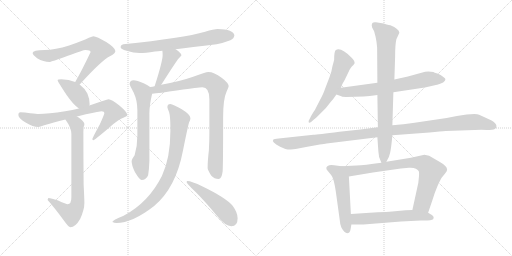
t = 0.00 s
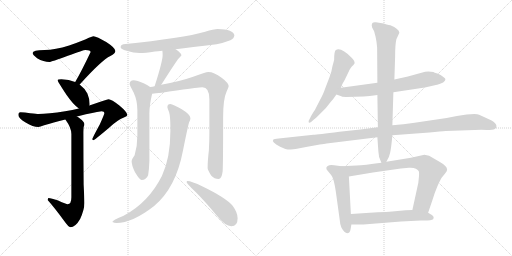
t = 2.76 s
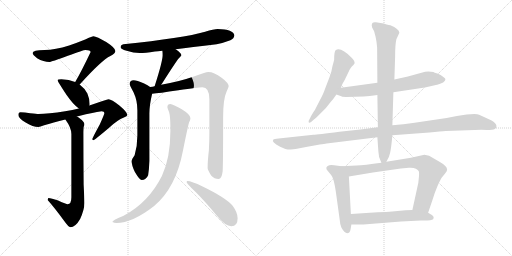
t = 5.53 s
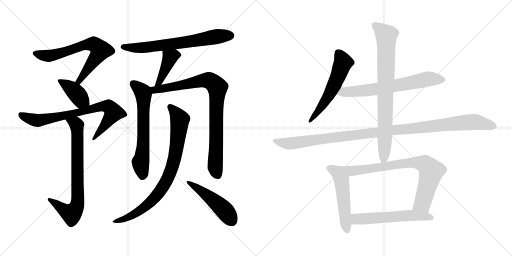
t = 8.29 s
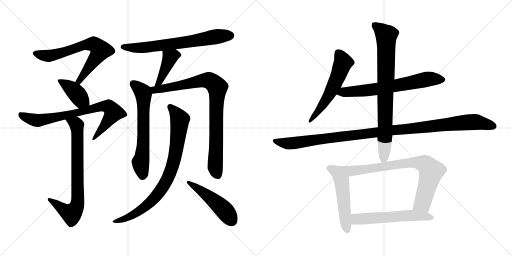
t = 11.05 s
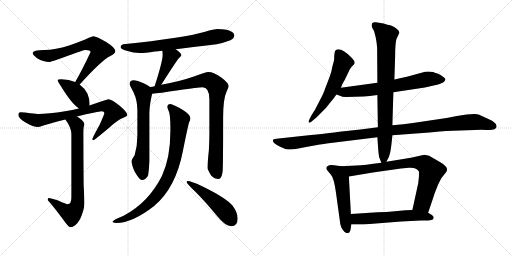
t = 13.81 s

The animated SVG that drew these frames (rendered in a browser with its animation timeline set to each time). Animation: 17 CSS @keyframes rules; one cycle of 13.81 s.

<svg version="1.1" viewBox="0 0 2048 1024" xmlns="http://www.w3.org/2000/svg">
  <g stroke="lightgray" stroke-dasharray="1,1" stroke-width="1" transform="scale(4, 4)">
    <line x1="0" y1="0" x2="256" y2="256"></line>
    <line x1="256" y1="0" x2="0" y2="256"></line>
    <line x1="128" y1="0" x2="128" y2="256"></line>
    <line x1="0" y1="128" x2="256" y2="128"></line>
    <line x1="256" y1="0" x2="512" y2="256"></line>
    <line x1="512" y1="0" x2="256" y2="256"></line>
    <line x1="384" y1="0" x2="384" y2="256"></line>
    <line x1="256" y1="128" x2="512" y2="128"></line>
  </g>
<g transform="scale(1, -1) translate(0, -850)">
   <style type="text/css">
    @keyframes keyframes0 {
      from {
       stroke: black;
       stroke-dashoffset: 699;
       stroke-width: 128;
       }
       69% {
       animation-timing-function: step-end;
       stroke: black;
       stroke-dashoffset: 0;
       stroke-width: 128;
       }
       to {
       stroke: black;
       stroke-width: 1024;
       }
       }
       #make-me-a-hanzi-animation-0 {
         animation: keyframes0 0.818848s both;
         animation-delay: 0.000000s;
         animation-timing-function: linear;
       }
    @keyframes keyframes1 {
      from {
       stroke: black;
       stroke-dashoffset: 404;
       stroke-width: 128;
       }
       57% {
       animation-timing-function: step-end;
       stroke: black;
       stroke-dashoffset: 0;
       stroke-width: 128;
       }
       to {
       stroke: black;
       stroke-width: 1024;
       }
       }
       #make-me-a-hanzi-animation-1 {
         animation: keyframes1 0.578776s both;
         animation-delay: 0.818848s;
         animation-timing-function: linear;
       }
    @keyframes keyframes2 {
      from {
       stroke: black;
       stroke-dashoffset: 779;
       stroke-width: 128;
       }
       72% {
       animation-timing-function: step-end;
       stroke: black;
       stroke-dashoffset: 0;
       stroke-width: 128;
       }
       to {
       stroke: black;
       stroke-width: 1024;
       }
       }
       #make-me-a-hanzi-animation-2 {
         animation: keyframes2 0.883952s both;
         animation-delay: 1.397624s;
         animation-timing-function: linear;
       }
    @keyframes keyframes3 {
      from {
       stroke: black;
       stroke-dashoffset: 763;
       stroke-width: 128;
       }
       71% {
       animation-timing-function: step-end;
       stroke: black;
       stroke-dashoffset: 0;
       stroke-width: 128;
       }
       to {
       stroke: black;
       stroke-width: 1024;
       }
       }
       #make-me-a-hanzi-animation-3 {
         animation: keyframes3 0.870931s both;
         animation-delay: 2.281576s;
         animation-timing-function: linear;
       }
    @keyframes keyframes4 {
      from {
       stroke: black;
       stroke-dashoffset: 692;
       stroke-width: 128;
       }
       69% {
       animation-timing-function: step-end;
       stroke: black;
       stroke-dashoffset: 0;
       stroke-width: 128;
       }
       to {
       stroke: black;
       stroke-width: 1024;
       }
       }
       #make-me-a-hanzi-animation-4 {
         animation: keyframes4 0.813151s both;
         animation-delay: 3.152507s;
         animation-timing-function: linear;
       }
    @keyframes keyframes5 {
      from {
       stroke: black;
       stroke-dashoffset: 420;
       stroke-width: 128;
       }
       58% {
       animation-timing-function: step-end;
       stroke: black;
       stroke-dashoffset: 0;
       stroke-width: 128;
       }
       to {
       stroke: black;
       stroke-width: 1024;
       }
       }
       #make-me-a-hanzi-animation-5 {
         animation: keyframes5 0.591797s both;
         animation-delay: 3.965658s;
         animation-timing-function: linear;
       }
    @keyframes keyframes6 {
      from {
       stroke: black;
       stroke-dashoffset: 648;
       stroke-width: 128;
       }
       68% {
       animation-timing-function: step-end;
       stroke: black;
       stroke-dashoffset: 0;
       stroke-width: 128;
       }
       to {
       stroke: black;
       stroke-width: 1024;
       }
       }
       #make-me-a-hanzi-animation-6 {
         animation: keyframes6 0.777344s both;
         animation-delay: 4.557455s;
         animation-timing-function: linear;
       }
    @keyframes keyframes7 {
      from {
       stroke: black;
       stroke-dashoffset: 888;
       stroke-width: 128;
       }
       74% {
       animation-timing-function: step-end;
       stroke: black;
       stroke-dashoffset: 0;
       stroke-width: 128;
       }
       to {
       stroke: black;
       stroke-width: 1024;
       }
       }
       #make-me-a-hanzi-animation-7 {
         animation: keyframes7 0.972656s both;
         animation-delay: 5.334799s;
         animation-timing-function: linear;
       }
    @keyframes keyframes8 {
      from {
       stroke: black;
       stroke-dashoffset: 849;
       stroke-width: 128;
       }
       73% {
       animation-timing-function: step-end;
       stroke: black;
       stroke-dashoffset: 0;
       stroke-width: 128;
       }
       to {
       stroke: black;
       stroke-width: 1024;
       }
       }
       #make-me-a-hanzi-animation-8 {
         animation: keyframes8 0.940918s both;
         animation-delay: 6.307455s;
         animation-timing-function: linear;
       }
    @keyframes keyframes9 {
      from {
       stroke: black;
       stroke-dashoffset: 492;
       stroke-width: 128;
       }
       62% {
       animation-timing-function: step-end;
       stroke: black;
       stroke-dashoffset: 0;
       stroke-width: 128;
       }
       to {
       stroke: black;
       stroke-width: 1024;
       }
       }
       #make-me-a-hanzi-animation-9 {
         animation: keyframes9 0.650391s both;
         animation-delay: 7.248373s;
         animation-timing-function: linear;
       }
    @keyframes keyframes10 {
      from {
       stroke: black;
       stroke-dashoffset: 573;
       stroke-width: 128;
       }
       65% {
       animation-timing-function: step-end;
       stroke: black;
       stroke-dashoffset: 0;
       stroke-width: 128;
       }
       to {
       stroke: black;
       stroke-width: 1024;
       }
       }
       #make-me-a-hanzi-animation-10 {
         animation: keyframes10 0.716309s both;
         animation-delay: 7.898764s;
         animation-timing-function: linear;
       }
    @keyframes keyframes11 {
      from {
       stroke: black;
       stroke-dashoffset: 681;
       stroke-width: 128;
       }
       69% {
       animation-timing-function: step-end;
       stroke: black;
       stroke-dashoffset: 0;
       stroke-width: 128;
       }
       to {
       stroke: black;
       stroke-width: 1024;
       }
       }
       #make-me-a-hanzi-animation-11 {
         animation: keyframes11 0.804199s both;
         animation-delay: 8.615073s;
         animation-timing-function: linear;
       }
    @keyframes keyframes12 {
      from {
       stroke: black;
       stroke-dashoffset: 1139;
       stroke-width: 128;
       }
       79% {
       animation-timing-function: step-end;
       stroke: black;
       stroke-dashoffset: 0;
       stroke-width: 128;
       }
       to {
       stroke: black;
       stroke-width: 1024;
       }
       }
       #make-me-a-hanzi-animation-12 {
         animation: keyframes12 1.176921s both;
         animation-delay: 9.419272s;
         animation-timing-function: linear;
       }
    @keyframes keyframes13 {
      from {
       stroke: black;
       stroke-dashoffset: 821;
       stroke-width: 128;
       }
       73% {
       animation-timing-function: step-end;
       stroke: black;
       stroke-dashoffset: 0;
       stroke-width: 128;
       }
       to {
       stroke: black;
       stroke-width: 1024;
       }
       }
       #make-me-a-hanzi-animation-13 {
         animation: keyframes13 0.918132s both;
         animation-delay: 10.596193s;
         animation-timing-function: linear;
       }
    @keyframes keyframes14 {
      from {
       stroke: black;
       stroke-dashoffset: 530;
       stroke-width: 128;
       }
       63% {
       animation-timing-function: step-end;
       stroke: black;
       stroke-dashoffset: 0;
       stroke-width: 128;
       }
       to {
       stroke: black;
       stroke-width: 1024;
       }
       }
       #make-me-a-hanzi-animation-14 {
         animation: keyframes14 0.681315s both;
         animation-delay: 11.514325s;
         animation-timing-function: linear;
       }
    @keyframes keyframes15 {
      from {
       stroke: black;
       stroke-dashoffset: 795;
       stroke-width: 128;
       }
       72% {
       animation-timing-function: step-end;
       stroke: black;
       stroke-dashoffset: 0;
       stroke-width: 128;
       }
       to {
       stroke: black;
       stroke-width: 1024;
       }
       }
       #make-me-a-hanzi-animation-15 {
         animation: keyframes15 0.896973s both;
         animation-delay: 12.195640s;
         animation-timing-function: linear;
       }
    @keyframes keyframes16 {
      from {
       stroke: black;
       stroke-dashoffset: 579;
       stroke-width: 128;
       }
       65% {
       animation-timing-function: step-end;
       stroke: black;
       stroke-dashoffset: 0;
       stroke-width: 128;
       }
       to {
       stroke: black;
       stroke-width: 1024;
       }
       }
       #make-me-a-hanzi-animation-16 {
         animation: keyframes16 0.721191s both;
         animation-delay: 13.092613s;
         animation-timing-function: linear;
       }
</style>
<path d="M 373.5 705.5 Q 369.5 705.5 355.5 699.5 Q 329.5 686.5 276.5 668.5 Q 220.5 651.5 178.5 650.5 Q 130.5 650.5 130.5 638.5 Q 130.5 631.5 148.5 617.5 Q 174.5 602.5 197.5 602.5 Q 204.5 602.5 271.5 627.5 Q 334.5 650.5 341.5 650.5 Q 362.5 650.5 362.5 642.5 Q 324.5 562.5 302.5 525.5 Q 301.5 523.5 300.5 522.5 C 285.5 496.5 298.5 490.5 318.5 512.5 Q 319.5 513.5 321.5 515.5 Q 406.5 609.5 441.5 626.5 Q 461.5 636.5 461.5 646.5 Q 461.5 658.5 426.5 681.5 Q 386.5 705.5 373.5 705.5 Z" fill="lightgray"></path> 
<path d="M 300.5 522.5 Q 276.5 532.5 245.5 533.5 Q 230.5 533.5 230.5 529.5 Q 230.5 524.5 266.5 470.5 Q 292.5 432.5 315.5 416.5 C 339.5 398.5 352.5 399.5 357.5 428.5 Q 358.5 429.5 358.5 434.5 Q 358.5 455.5 349.5 476.5 Q 337.5 498.5 318.5 512.5 L 300.5 522.5 Z" fill="lightgray"></path> 
<path d="M 315.5 416.5 Q 290.5 410.5 260.5 405.5 Q 192.5 394.5 153.5 394.5 Q 147.5 394.5 120.5 397.5 Q 98.5 401.5 81.5 401.5 Q 73.5 401.5 73.5 390.5 Q 73.5 377.5 102.5 360.5 Q 132.5 342.5 153.5 342.5 Q 159.5 342.5 176.5 349.5 Q 211.5 359.5 261.5 372.5 L 307.5 384.5 Q 322.5 388.5 343.5 393.5 Q 400.5 405.5 406.5 405.5 Q 417.5 405.5 417.5 398.5 Q 417.5 393.5 399.5 353.5 Q 369.5 298.5 369.5 294.5 Q 369.5 289.5 373.5 289.5 Q 377.5 289.5 437.5 340.5 Q 469.5 370.5 495.5 380.5 Q 509.5 385.5 509.5 390.5 Q 509.5 401.5 477.5 428.5 Q 445.5 453.5 434.5 453.5 Q 428.5 453.5 401.5 443.5 Q 382.5 436.5 357.5 428.5 L 315.5 416.5 Z" fill="lightgray"></path> 
<path d="M 261.5 372.5 Q 285.5 339.5 285.5 314.5 L 285.5 61.5 Q 285.5 33.5 270.5 33.5 Q 265.5 33.5 232.5 48.5 Q 204.5 58.5 193.5 58.5 Q 191.5 57.5 190.5 50.5 Q 216.5 21.5 255.5 -31.5 Q 274.5 -58.5 281.5 -58.5 Q 301.5 -58.5 320.5 -25.5 Q 337.5 11.5 337.5 38.5 Q 337.5 54.5 334.5 112.5 Q 333.5 218.5 333.5 321.5 Q 333.5 327.5 334.5 342.5 Q 337.5 349.5 337.5 354.5 Q 337.5 363.5 314.5 380.5 Q 311.5 382.5 307.5 384.5 C 282.5 401.5 244.5 397.5 261.5 372.5 Z" fill="lightgray"></path> 
<path d="M 702.5 653.5 Q 762.5 661.5 866.5 673.5 Q 892.5 678.5 921.5 689.5 Q 936.5 696.5 937.5 709.5 Q 934.5 732.5 870.5 734.5 Q 855.5 734.5 820.5 723.5 Q 733.5 698.5 493.5 673.5 Q 482.5 671.5 482.5 661.5 Q 482.5 654.5 506.5 647.5 Q 534.5 638.5 558.5 638.5 Q 580.5 638.5 619.5 644.5 Q 630.5 645.5 649.5 647.5 L 702.5 653.5 Z" fill="lightgray"></path> 
<path d="M 649.5 647.5 Q 650.5 640.5 650.5 629.5 Q 650.5 605.5 618.5 505.5 C 609.5 476.5 626.5 487.5 644.5 511.5 Q 646.5 513.5 649.5 518.5 Q 703.5 603.5 714.5 616.5 Q 725.5 627.5 725.5 629.5 Q 725.5 638.5 702.5 653.5 C 677.5 670.5 646.5 677.5 649.5 647.5 Z" fill="lightgray"></path> 
<path d="M 600.5 502.5 Q 592.5 509.5 574.5 517.5 Q 547.5 529.5 534.5 529.5 Q 518.5 528.5 518.5 514.5 Q 518.5 510.5 534.5 480.5 Q 549.5 448.5 549.5 409.5 L 549.5 308.5 Q 549.5 267.5 538.5 229.5 Q 526.5 213.5 526.5 205.5 Q 526.5 189.5 539.5 162.5 Q 558.5 130.5 566.5 130.5 Q 584.5 130.5 592.5 149.5 Q 596.5 174.5 597.5 206.5 L 597.5 396.5 Q 597.5 429.5 608.5 475.5 C 612.5 494.5 612.5 494.5 600.5 502.5 Z" fill="lightgray"></path> 
<path d="M 618.5 505.5 Q 610.5 503.5 600.5 502.5 C 570.5 497.5 578.5 472.5 608.5 475.5 Q 633.5 477.5 713.5 489.5 Q 794.5 501.5 809.5 501.5 Q 837.5 501.5 837.5 453.5 L 837.5 318.5 Q 837.5 286.5 835.5 249.5 Q 830.5 207.5 830.5 178.5 Q 830.5 171.5 844.5 148.5 Q 857.5 134.5 874.5 134.5 Q 886.5 134.5 890.5 164.5 Q 892.5 187.5 892.5 379.5 Q 892.5 455.5 906.5 484.5 Q 914.5 501.5 914.5 505.5 Q 914.5 518.5 886.5 539.5 Q 855.5 562.5 833.5 562.5 Q 822.5 562.5 772.5 543.5 Q 718.5 524.5 644.5 511.5 L 618.5 505.5 Z" fill="lightgray"></path> 
<path d="M 681.5 434.5 Q 669.5 434.5 669.5 422.5 Q 669.5 418.5 676.5 401.5 Q 681.5 384.5 681.5 340.5 L 681.5 325.5 Q 681.5 218.5 647.5 146.5 Q 594.5 40.5 494.5 -12.5 Q 449.5 -30.5 449.5 -37.5 Q 457.5 -41.5 465.5 -41.5 Q 529.5 -41.5 616.5 26.5 Q 703.5 99.5 731.5 246.5 Q 751.5 345.5 756.5 361.5 Q 761.5 370.5 761.5 375.5 L 761.5 378.5 Q 761.5 392.5 725.5 414.5 Q 692.5 432.5 681.5 434.5 Z" fill="lightgray"></path> 
<path d="M 749.5 126.5 Q 746.5 126.5 746.5 121.5 Q 746.5 116.5 783.5 81.5 Q 820.5 44.5 868.5 -13.5 Q 901.5 -54.5 925.5 -54.5 Q 950.5 -54.5 950.5 -22.5 Q 950.5 0.5 930.5 27.5 Q 903.5 59.5 810.5 104.5 Q 765.5 126.5 749.5 126.5 Z" fill="lightgray"></path> 
<path d="M 1363.5 499.0 L 1369.5 514.0 Q 1379.5 530.0 1383.5 540.0 L 1396.5 567.0 Q 1396.5 569.0 1406.5 583.0 L 1414.5 591.0 Q 1425.5 600.0 1407.5 618.0 Q 1364.5 662.0 1343.5 650.0 Q 1336.5 646.0 1336.5 610.0 L 1329.5 584.0 Q 1326.5 562.0 1317.5 540.0 L 1299.5 493.0 Q 1295.5 479.0 1279.5 449.0 L 1260.5 412.0 Q 1259.5 409.0 1256.5 406.0 L 1245.5 388.0 L 1237.5 372.0 Q 1233.5 368.0 1234.5 362.0 Q 1235.5 356.0 1245.5 363.0 L 1254.5 371.0 Q 1258.5 373.0 1271.5 386.0 L 1303.5 418.0 L 1322.5 442.0 Q 1334.5 455.0 1345.5 472.0 L 1363.5 499.0 Z" fill="lightgray"></path> 
<path d="M 1573.5 481.0 L 1699.5 500.0 L 1743.5 510.0 Q 1752.5 511.0 1772.5 520.0 Q 1780.5 527.0 1781.5 531.0 Q 1783.5 535.0 1773.5 542.0 Q 1763.5 551.0 1749.5 556.0 Q 1736.5 560.0 1733.5 562.0 Q 1716.5 565.0 1700.5 563.0 L 1631.5 544.0 L 1577.5 532.0 L 1509.5 519.0 L 1363.5 499.0 C 1333.5 495.0 1317.5 482.0 1345.5 472.0 L 1362.5 466.0 Q 1365.5 463.0 1383.5 462.0 L 1454.5 464.0 Q 1476.5 465.0 1509.5 470.0 L 1573.5 481.0 Z" fill="lightgray"></path> 
<path d="M 1783.5 326.0 L 1898.5 330.0 Q 1927.5 332.0 1947.5 330.0 Q 1971.5 330.0 1979.5 334.0 Q 1988.5 340.0 1985.5 347.0 Q 1986.5 355.0 1966.5 368.0 L 1916.5 391.0 Q 1910.5 394.0 1897.5 394.0 L 1866.5 392.0 L 1827.5 386.0 L 1786.5 378.0 L 1651.5 358.0 Q 1616.5 352.0 1569.5 349.0 L 1511.5 341.0 L 1441.5 332.0 L 1357.5 323.0 Q 1270.5 312.0 1253.5 311.0 L 1114.5 296.0 Q 1096.5 294.0 1093.5 292.0 Q 1083.5 282.0 1120.5 263.0 L 1141.5 254.0 Q 1148.5 252.0 1163.5 252.0 L 1182.5 254.0 L 1229.5 263.0 Q 1290.5 274.0 1306.5 276.0 L 1509.5 301.0 L 1569.5 309.0 L 1717.5 320.0 Q 1764.5 325.0 1783.5 326.0 Z" fill="lightgray"></path> 
<path d="M 1569.5 349.0 L 1573.5 481.0 L 1577.5 532.0 L 1580.5 624.0 Q 1580.5 673.0 1585.5 693.0 L 1597.5 719.0 Q 1597.5 728.0 1586.5 735.0 Q 1579.5 743.0 1561.5 749.0 Q 1555.5 749.0 1546.5 752.0 L 1534.5 756.0 L 1503.5 761.0 Q 1493.5 762.0 1489.5 758.0 Q 1484.5 751.0 1488.5 740.0 L 1496.5 725.0 L 1502.5 702.0 Q 1506.5 684.0 1508.5 660.0 L 1509.5 519.0 L 1509.5 470.0 L 1511.5 341.0 L 1509.5 301.0 L 1513.5 244.0 Q 1513.5 220.0 1525.5 199.0 C 1533.5 181.0 1533.5 181.0 1545.5 203.0 Q 1557.5 222.0 1560.5 239.0 Q 1564.5 255.0 1569.5 309.0 L 1569.5 349.0 Z" fill="lightgray"></path> 
<path d="M 1366.5 185.0 L 1336.5 189.0 Q 1311.5 194.0 1305.5 180.0 Q 1305.5 174.0 1306.5 172.0 L 1324.5 150.0 Q 1335.5 138.0 1343.5 82.0 L 1359.5 -34.0 Q 1359.5 -44.0 1365.5 -60.0 Q 1379.5 -86.0 1392.5 -82.0 Q 1399.5 -81.0 1402.5 -66.0 L 1405.5 -48.0 L 1403.5 -6.0 L 1395.5 144.0 C 1393.5 174.0 1393.5 181.0 1366.5 185.0 Z" fill="lightgray"></path> 
<path d="M 1525.5 199.0 Q 1456.5 189.0 1425.5 188.0 L 1366.5 185.0 C 1336.5 183.0 1365.5 139.0 1395.5 144.0 L 1491.5 160.0 L 1603.5 176.0 L 1635.5 179.0 Q 1654.5 180.0 1663.5 175.0 Q 1672.5 170.0 1674.5 166.0 Q 1677.5 162.0 1675.5 141.0 Q 1674.5 119.0 1668.5 97.0 L 1649.5 10.0 C 1643.5 -19.0 1702.5 -29.0 1712.5 -1.0 L 1730.5 52.0 Q 1738.5 79.0 1750.5 107.0 Q 1762.5 134.0 1766.5 139.0 L 1779.5 155.0 Q 1788.5 166.0 1788.5 171.0 Q 1788.5 186.0 1759.5 202.0 L 1716.5 227.0 L 1697.5 231.0 L 1643.5 219.0 L 1545.5 203.0 L 1525.5 199.0 Z" fill="lightgray"></path> 
<path d="M 1405.5 -48.0 L 1453.5 -48.0 L 1604.5 -36.0 L 1683.5 -32.0 Q 1726.5 -33.0 1732.5 -27.0 Q 1738.5 -17.0 1727.5 -10.0 L 1712.5 -1.0 L 1649.5 10.0 L 1622.5 9.0 L 1568.5 4.0 Q 1548.5 2.0 1510.5 1.0 L 1403.5 -6.0 C 1373.5 -8.0 1375.5 -48.0 1405.5 -48.0 Z" fill="lightgray"></path> 
      <clipPath id="make-me-a-hanzi-clip-0">
      <path d="M 373.5 705.5 Q 369.5 705.5 355.5 699.5 Q 329.5 686.5 276.5 668.5 Q 220.5 651.5 178.5 650.5 Q 130.5 650.5 130.5 638.5 Q 130.5 631.5 148.5 617.5 Q 174.5 602.5 197.5 602.5 Q 204.5 602.5 271.5 627.5 Q 334.5 650.5 341.5 650.5 Q 362.5 650.5 362.5 642.5 Q 324.5 562.5 302.5 525.5 Q 301.5 523.5 300.5 522.5 C 285.5 496.5 298.5 490.5 318.5 512.5 Q 319.5 513.5 321.5 515.5 Q 406.5 609.5 441.5 626.5 Q 461.5 636.5 461.5 646.5 Q 461.5 658.5 426.5 681.5 Q 386.5 705.5 373.5 705.5 Z" fill="lightgray"></path>
      </clipPath>
      <path clip-path="url(#make-me-a-hanzi-clip-0)" d="M 138.5 637.5 L 195.5 626.5 L 253.5 639.5 L 336.5 670.5 L 376.5 673.5 L 398.5 654.5 L 400.5 644.5 L 321.5 530.5 L 305.5 521.5 " fill="none" id="make-me-a-hanzi-animation-0" stroke-dasharray="571 1142" stroke-linecap="round"></path>

      <clipPath id="make-me-a-hanzi-clip-1">
      <path d="M 300.5 522.5 Q 276.5 532.5 245.5 533.5 Q 230.5 533.5 230.5 529.5 Q 230.5 524.5 266.5 470.5 Q 292.5 432.5 315.5 416.5 C 339.5 398.5 352.5 399.5 357.5 428.5 Q 358.5 429.5 358.5 434.5 Q 358.5 455.5 349.5 476.5 Q 337.5 498.5 318.5 512.5 L 300.5 522.5 Z" fill="lightgray"></path>
      </clipPath>
      <path clip-path="url(#make-me-a-hanzi-clip-1)" d="M 238.5 530.5 L 297.5 485.5 L 322.5 452.5 L 348.5 433.5 " fill="none" id="make-me-a-hanzi-animation-1" stroke-dasharray="276 552" stroke-linecap="round"></path>

      <clipPath id="make-me-a-hanzi-clip-2">
      <path d="M 315.5 416.5 Q 290.5 410.5 260.5 405.5 Q 192.5 394.5 153.5 394.5 Q 147.5 394.5 120.5 397.5 Q 98.5 401.5 81.5 401.5 Q 73.5 401.5 73.5 390.5 Q 73.5 377.5 102.5 360.5 Q 132.5 342.5 153.5 342.5 Q 159.5 342.5 176.5 349.5 Q 211.5 359.5 261.5 372.5 L 307.5 384.5 Q 322.5 388.5 343.5 393.5 Q 400.5 405.5 406.5 405.5 Q 417.5 405.5 417.5 398.5 Q 417.5 393.5 399.5 353.5 Q 369.5 298.5 369.5 294.5 Q 369.5 289.5 373.5 289.5 Q 377.5 289.5 437.5 340.5 Q 469.5 370.5 495.5 380.5 Q 509.5 385.5 509.5 390.5 Q 509.5 401.5 477.5 428.5 Q 445.5 453.5 434.5 453.5 Q 428.5 453.5 401.5 443.5 Q 382.5 436.5 357.5 428.5 L 315.5 416.5 Z" fill="lightgray"></path>
      </clipPath>
      <path clip-path="url(#make-me-a-hanzi-clip-2)" d="M 86.5 389.5 L 119.5 374.5 L 152.5 368.5 L 280.5 392.5 L 402.5 424.5 L 433.5 423.5 L 454.5 400.5 L 373.5 293.5 " fill="none" id="make-me-a-hanzi-animation-2" stroke-dasharray="651 1302" stroke-linecap="round"></path>

      <clipPath id="make-me-a-hanzi-clip-3">
      <path d="M 261.5 372.5 Q 285.5 339.5 285.5 314.5 L 285.5 61.5 Q 285.5 33.5 270.5 33.5 Q 265.5 33.5 232.5 48.5 Q 204.5 58.5 193.5 58.5 Q 191.5 57.5 190.5 50.5 Q 216.5 21.5 255.5 -31.5 Q 274.5 -58.5 281.5 -58.5 Q 301.5 -58.5 320.5 -25.5 Q 337.5 11.5 337.5 38.5 Q 337.5 54.5 334.5 112.5 Q 333.5 218.5 333.5 321.5 Q 333.5 327.5 334.5 342.5 Q 337.5 349.5 337.5 354.5 Q 337.5 363.5 314.5 380.5 Q 311.5 382.5 307.5 384.5 C 282.5 401.5 244.5 397.5 261.5 372.5 Z" fill="lightgray"></path>
      </clipPath>
      <path clip-path="url(#make-me-a-hanzi-clip-3)" d="M 271.5 367.5 L 304.5 354.5 L 308.5 337.5 L 309.5 34.5 L 303.5 16.5 L 285.5 -4.5 L 197.5 52.5 " fill="none" id="make-me-a-hanzi-animation-3" stroke-dasharray="635 1270" stroke-linecap="round"></path>

      <clipPath id="make-me-a-hanzi-clip-4">
      <path d="M 702.5 653.5 Q 762.5 661.5 866.5 673.5 Q 892.5 678.5 921.5 689.5 Q 936.5 696.5 937.5 709.5 Q 934.5 732.5 870.5 734.5 Q 855.5 734.5 820.5 723.5 Q 733.5 698.5 493.5 673.5 Q 482.5 671.5 482.5 661.5 Q 482.5 654.5 506.5 647.5 Q 534.5 638.5 558.5 638.5 Q 580.5 638.5 619.5 644.5 Q 630.5 645.5 649.5 647.5 L 702.5 653.5 Z" fill="lightgray"></path>
      </clipPath>
      <path clip-path="url(#make-me-a-hanzi-clip-4)" d="M 491.5 662.5 L 542.5 658.5 L 607.5 663.5 L 879.5 706.5 L 923.5 708.5 " fill="none" id="make-me-a-hanzi-animation-4" stroke-dasharray="564 1128" stroke-linecap="round"></path>

      <clipPath id="make-me-a-hanzi-clip-5">
      <path d="M 649.5 647.5 Q 650.5 640.5 650.5 629.5 Q 650.5 605.5 618.5 505.5 C 609.5 476.5 626.5 487.5 644.5 511.5 Q 646.5 513.5 649.5 518.5 Q 703.5 603.5 714.5 616.5 Q 725.5 627.5 725.5 629.5 Q 725.5 638.5 702.5 653.5 C 677.5 670.5 646.5 677.5 649.5 647.5 Z" fill="lightgray"></path>
      </clipPath>
      <path clip-path="url(#make-me-a-hanzi-clip-5)" d="M 718.5 630.5 L 694.5 628.5 L 680.5 620.5 L 645.5 535.5 L 635.5 520.5 L 622.5 515.5 " fill="none" id="make-me-a-hanzi-animation-5" stroke-dasharray="292 584" stroke-linecap="round"></path>

      <clipPath id="make-me-a-hanzi-clip-6">
      <path d="M 600.5 502.5 Q 592.5 509.5 574.5 517.5 Q 547.5 529.5 534.5 529.5 Q 518.5 528.5 518.5 514.5 Q 518.5 510.5 534.5 480.5 Q 549.5 448.5 549.5 409.5 L 549.5 308.5 Q 549.5 267.5 538.5 229.5 Q 526.5 213.5 526.5 205.5 Q 526.5 189.5 539.5 162.5 Q 558.5 130.5 566.5 130.5 Q 584.5 130.5 592.5 149.5 Q 596.5 174.5 597.5 206.5 L 597.5 396.5 Q 597.5 429.5 608.5 475.5 C 612.5 494.5 612.5 494.5 600.5 502.5 Z" fill="lightgray"></path>
      </clipPath>
      <path clip-path="url(#make-me-a-hanzi-clip-6)" d="M 531.5 515.5 L 571.5 481.5 L 573.5 470.5 L 573.5 277.5 L 562.5 202.5 L 569.5 143.5 " fill="none" id="make-me-a-hanzi-animation-6" stroke-dasharray="520 1040" stroke-linecap="round"></path>

      <clipPath id="make-me-a-hanzi-clip-7">
      <path d="M 618.5 505.5 Q 610.5 503.5 600.5 502.5 C 570.5 497.5 578.5 472.5 608.5 475.5 Q 633.5 477.5 713.5 489.5 Q 794.5 501.5 809.5 501.5 Q 837.5 501.5 837.5 453.5 L 837.5 318.5 Q 837.5 286.5 835.5 249.5 Q 830.5 207.5 830.5 178.5 Q 830.5 171.5 844.5 148.5 Q 857.5 134.5 874.5 134.5 Q 886.5 134.5 890.5 164.5 Q 892.5 187.5 892.5 379.5 Q 892.5 455.5 906.5 484.5 Q 914.5 501.5 914.5 505.5 Q 914.5 518.5 886.5 539.5 Q 855.5 562.5 833.5 562.5 Q 822.5 562.5 772.5 543.5 Q 718.5 524.5 644.5 511.5 L 618.5 505.5 Z" fill="lightgray"></path>
      </clipPath>
      <path clip-path="url(#make-me-a-hanzi-clip-7)" d="M 606.5 496.5 L 620.5 490.5 L 679.5 499.5 L 812.5 529.5 L 840.5 527.5 L 869.5 501.5 L 860.5 184.5 L 871.5 149.5 " fill="none" id="make-me-a-hanzi-animation-7" stroke-dasharray="760 1520" stroke-linecap="round"></path>

      <clipPath id="make-me-a-hanzi-clip-8">
      <path d="M 681.5 434.5 Q 669.5 434.5 669.5 422.5 Q 669.5 418.5 676.5 401.5 Q 681.5 384.5 681.5 340.5 L 681.5 325.5 Q 681.5 218.5 647.5 146.5 Q 594.5 40.5 494.5 -12.5 Q 449.5 -30.5 449.5 -37.5 Q 457.5 -41.5 465.5 -41.5 Q 529.5 -41.5 616.5 26.5 Q 703.5 99.5 731.5 246.5 Q 751.5 345.5 756.5 361.5 Q 761.5 370.5 761.5 375.5 L 761.5 378.5 Q 761.5 392.5 725.5 414.5 Q 692.5 432.5 681.5 434.5 Z" fill="lightgray"></path>
      </clipPath>
      <path clip-path="url(#make-me-a-hanzi-clip-8)" d="M 680.5 424.5 L 714.5 381.5 L 718.5 361.5 L 700.5 225.5 L 670.5 135.5 L 633.5 76.5 L 582.5 24.5 L 529.5 -11.5 L 454.5 -37.5 " fill="none" id="make-me-a-hanzi-animation-8" stroke-dasharray="721 1442" stroke-linecap="round"></path>

      <clipPath id="make-me-a-hanzi-clip-9">
      <path d="M 749.5 126.5 Q 746.5 126.5 746.5 121.5 Q 746.5 116.5 783.5 81.5 Q 820.5 44.5 868.5 -13.5 Q 901.5 -54.5 925.5 -54.5 Q 950.5 -54.5 950.5 -22.5 Q 950.5 0.5 930.5 27.5 Q 903.5 59.5 810.5 104.5 Q 765.5 126.5 749.5 126.5 Z" fill="lightgray"></path>
      </clipPath>
      <path clip-path="url(#make-me-a-hanzi-clip-9)" d="M 751.5 121.5 L 869.5 36.5 L 927.5 -32.5 " fill="none" id="make-me-a-hanzi-animation-9" stroke-dasharray="364 728" stroke-linecap="round"></path>

      <clipPath id="make-me-a-hanzi-clip-10">
      <path d="M 1363.5 499.0 L 1369.5 514.0 Q 1379.5 530.0 1383.5 540.0 L 1396.5 567.0 Q 1396.5 569.0 1406.5 583.0 L 1414.5 591.0 Q 1425.5 600.0 1407.5 618.0 Q 1364.5 662.0 1343.5 650.0 Q 1336.5 646.0 1336.5 610.0 L 1329.5 584.0 Q 1326.5 562.0 1317.5 540.0 L 1299.5 493.0 Q 1295.5 479.0 1279.5 449.0 L 1260.5 412.0 Q 1259.5 409.0 1256.5 406.0 L 1245.5 388.0 L 1237.5 372.0 Q 1233.5 368.0 1234.5 362.0 Q 1235.5 356.0 1245.5 363.0 L 1254.5 371.0 Q 1258.5 373.0 1271.5 386.0 L 1303.5 418.0 L 1322.5 442.0 Q 1334.5 455.0 1345.5 472.0 L 1363.5 499.0 Z" fill="lightgray"></path>
      </clipPath>
      <path clip-path="url(#make-me-a-hanzi-clip-10)" d="M 1350.5 641.0 L 1372.5 598.0 L 1353.5 547.0 L 1315.5 470.0 L 1239.5 366.0 " fill="none" id="make-me-a-hanzi-animation-10" stroke-dasharray="445 890" stroke-linecap="round"></path>

      <clipPath id="make-me-a-hanzi-clip-11">
      <path d="M 1573.5 481.0 L 1699.5 500.0 L 1743.5 510.0 Q 1752.5 511.0 1772.5 520.0 Q 1780.5 527.0 1781.5 531.0 Q 1783.5 535.0 1773.5 542.0 Q 1763.5 551.0 1749.5 556.0 Q 1736.5 560.0 1733.5 562.0 Q 1716.5 565.0 1700.5 563.0 L 1631.5 544.0 L 1577.5 532.0 L 1509.5 519.0 L 1363.5 499.0 C 1333.5 495.0 1317.5 482.0 1345.5 472.0 L 1362.5 466.0 Q 1365.5 463.0 1383.5 462.0 L 1454.5 464.0 Q 1476.5 465.0 1509.5 470.0 L 1573.5 481.0 Z" fill="lightgray"></path>
      </clipPath>
      <path clip-path="url(#make-me-a-hanzi-clip-11)" d="M 1351.5 475.0 L 1375.5 482.0 L 1498.5 492.0 L 1714.5 534.0 L 1770.5 531.0 " fill="none" id="make-me-a-hanzi-animation-11" stroke-dasharray="553 1106" stroke-linecap="round"></path>

      <clipPath id="make-me-a-hanzi-clip-12">
      <path d="M 1783.5 326.0 L 1898.5 330.0 Q 1927.5 332.0 1947.5 330.0 Q 1971.5 330.0 1979.5 334.0 Q 1988.5 340.0 1985.5 347.0 Q 1986.5 355.0 1966.5 368.0 L 1916.5 391.0 Q 1910.5 394.0 1897.5 394.0 L 1866.5 392.0 L 1827.5 386.0 L 1786.5 378.0 L 1651.5 358.0 Q 1616.5 352.0 1569.5 349.0 L 1511.5 341.0 L 1441.5 332.0 L 1357.5 323.0 Q 1270.5 312.0 1253.5 311.0 L 1114.5 296.0 Q 1096.5 294.0 1093.5 292.0 Q 1083.5 282.0 1120.5 263.0 L 1141.5 254.0 Q 1148.5 252.0 1163.5 252.0 L 1182.5 254.0 L 1229.5 263.0 Q 1290.5 274.0 1306.5 276.0 L 1509.5 301.0 L 1569.5 309.0 L 1717.5 320.0 Q 1764.5 325.0 1783.5 326.0 Z" fill="lightgray"></path>
      </clipPath>
      <path clip-path="url(#make-me-a-hanzi-clip-12)" d="M 1098.5 287.0 L 1117.5 279.0 L 1165.5 277.0 L 1564.5 329.0 L 1875.5 361.0 L 1910.5 361.0 L 1972.5 345.0 " fill="none" id="make-me-a-hanzi-animation-12" stroke-dasharray="1011 2022" stroke-linecap="round"></path>

      <clipPath id="make-me-a-hanzi-clip-13">
      <path d="M 1569.5 349.0 L 1573.5 481.0 L 1577.5 532.0 L 1580.5 624.0 Q 1580.5 673.0 1585.5 693.0 L 1597.5 719.0 Q 1597.5 728.0 1586.5 735.0 Q 1579.5 743.0 1561.5 749.0 Q 1555.5 749.0 1546.5 752.0 L 1534.5 756.0 L 1503.5 761.0 Q 1493.5 762.0 1489.5 758.0 Q 1484.5 751.0 1488.5 740.0 L 1496.5 725.0 L 1502.5 702.0 Q 1506.5 684.0 1508.5 660.0 L 1509.5 519.0 L 1509.5 470.0 L 1511.5 341.0 L 1509.5 301.0 L 1513.5 244.0 Q 1513.5 220.0 1525.5 199.0 C 1533.5 181.0 1533.5 181.0 1545.5 203.0 Q 1557.5 222.0 1560.5 239.0 Q 1564.5 255.0 1569.5 309.0 L 1569.5 349.0 Z" fill="lightgray"></path>
      </clipPath>
      <path clip-path="url(#make-me-a-hanzi-clip-13)" d="M 1498.5 750.0 L 1545.5 709.0 L 1540.5 316.0 L 1535.5 218.0 L 1528.5 209.0 " fill="none" id="make-me-a-hanzi-animation-13" stroke-dasharray="693 1386" stroke-linecap="round"></path>

      <clipPath id="make-me-a-hanzi-clip-14">
      <path d="M 1366.5 185.0 L 1336.5 189.0 Q 1311.5 194.0 1305.5 180.0 Q 1305.5 174.0 1306.5 172.0 L 1324.5 150.0 Q 1335.5 138.0 1343.5 82.0 L 1359.5 -34.0 Q 1359.5 -44.0 1365.5 -60.0 Q 1379.5 -86.0 1392.5 -82.0 Q 1399.5 -81.0 1402.5 -66.0 L 1405.5 -48.0 L 1403.5 -6.0 L 1395.5 144.0 C 1393.5 174.0 1393.5 181.0 1366.5 185.0 Z" fill="lightgray"></path>
      </clipPath>
      <path clip-path="url(#make-me-a-hanzi-clip-14)" d="M 1316.5 177.0 L 1350.5 160.0 L 1365.5 133.0 L 1388.5 -71.0 " fill="none" id="make-me-a-hanzi-animation-14" stroke-dasharray="402 804" stroke-linecap="round"></path>

      <clipPath id="make-me-a-hanzi-clip-15">
      <path d="M 1525.5 199.0 Q 1456.5 189.0 1425.5 188.0 L 1366.5 185.0 C 1336.5 183.0 1365.5 139.0 1395.5 144.0 L 1491.5 160.0 L 1603.5 176.0 L 1635.5 179.0 Q 1654.5 180.0 1663.5 175.0 Q 1672.5 170.0 1674.5 166.0 Q 1677.5 162.0 1675.5 141.0 Q 1674.5 119.0 1668.5 97.0 L 1649.5 10.0 C 1643.5 -19.0 1702.5 -29.0 1712.5 -1.0 L 1730.5 52.0 Q 1738.5 79.0 1750.5 107.0 Q 1762.5 134.0 1766.5 139.0 L 1779.5 155.0 Q 1788.5 166.0 1788.5 171.0 Q 1788.5 186.0 1759.5 202.0 L 1716.5 227.0 L 1697.5 231.0 L 1643.5 219.0 L 1545.5 203.0 L 1525.5 199.0 Z" fill="lightgray"></path>
      </clipPath>
      <path clip-path="url(#make-me-a-hanzi-clip-15)" d="M 1374.5 183.0 L 1412.5 167.0 L 1639.5 199.0 L 1669.5 200.0 L 1703.5 191.0 L 1724.5 161.0 L 1689.5 37.0 L 1658.5 16.0 " fill="none" id="make-me-a-hanzi-animation-15" stroke-dasharray="667 1334" stroke-linecap="round"></path>

      <clipPath id="make-me-a-hanzi-clip-16">
      <path d="M 1405.5 -48.0 L 1453.5 -48.0 L 1604.5 -36.0 L 1683.5 -32.0 Q 1726.5 -33.0 1732.5 -27.0 Q 1738.5 -17.0 1727.5 -10.0 L 1712.5 -1.0 L 1649.5 10.0 L 1622.5 9.0 L 1568.5 4.0 Q 1548.5 2.0 1510.5 1.0 L 1403.5 -6.0 C 1373.5 -8.0 1375.5 -48.0 1405.5 -48.0 Z" fill="lightgray"></path>
      </clipPath>
      <path clip-path="url(#make-me-a-hanzi-clip-16)" d="M 1411.5 -41.0 L 1425.5 -26.0 L 1617.5 -13.0 L 1685.5 -13.0 L 1726.5 -21.0 " fill="none" id="make-me-a-hanzi-animation-16" stroke-dasharray="451 902" stroke-linecap="round"></path>

</g>
</svg>
